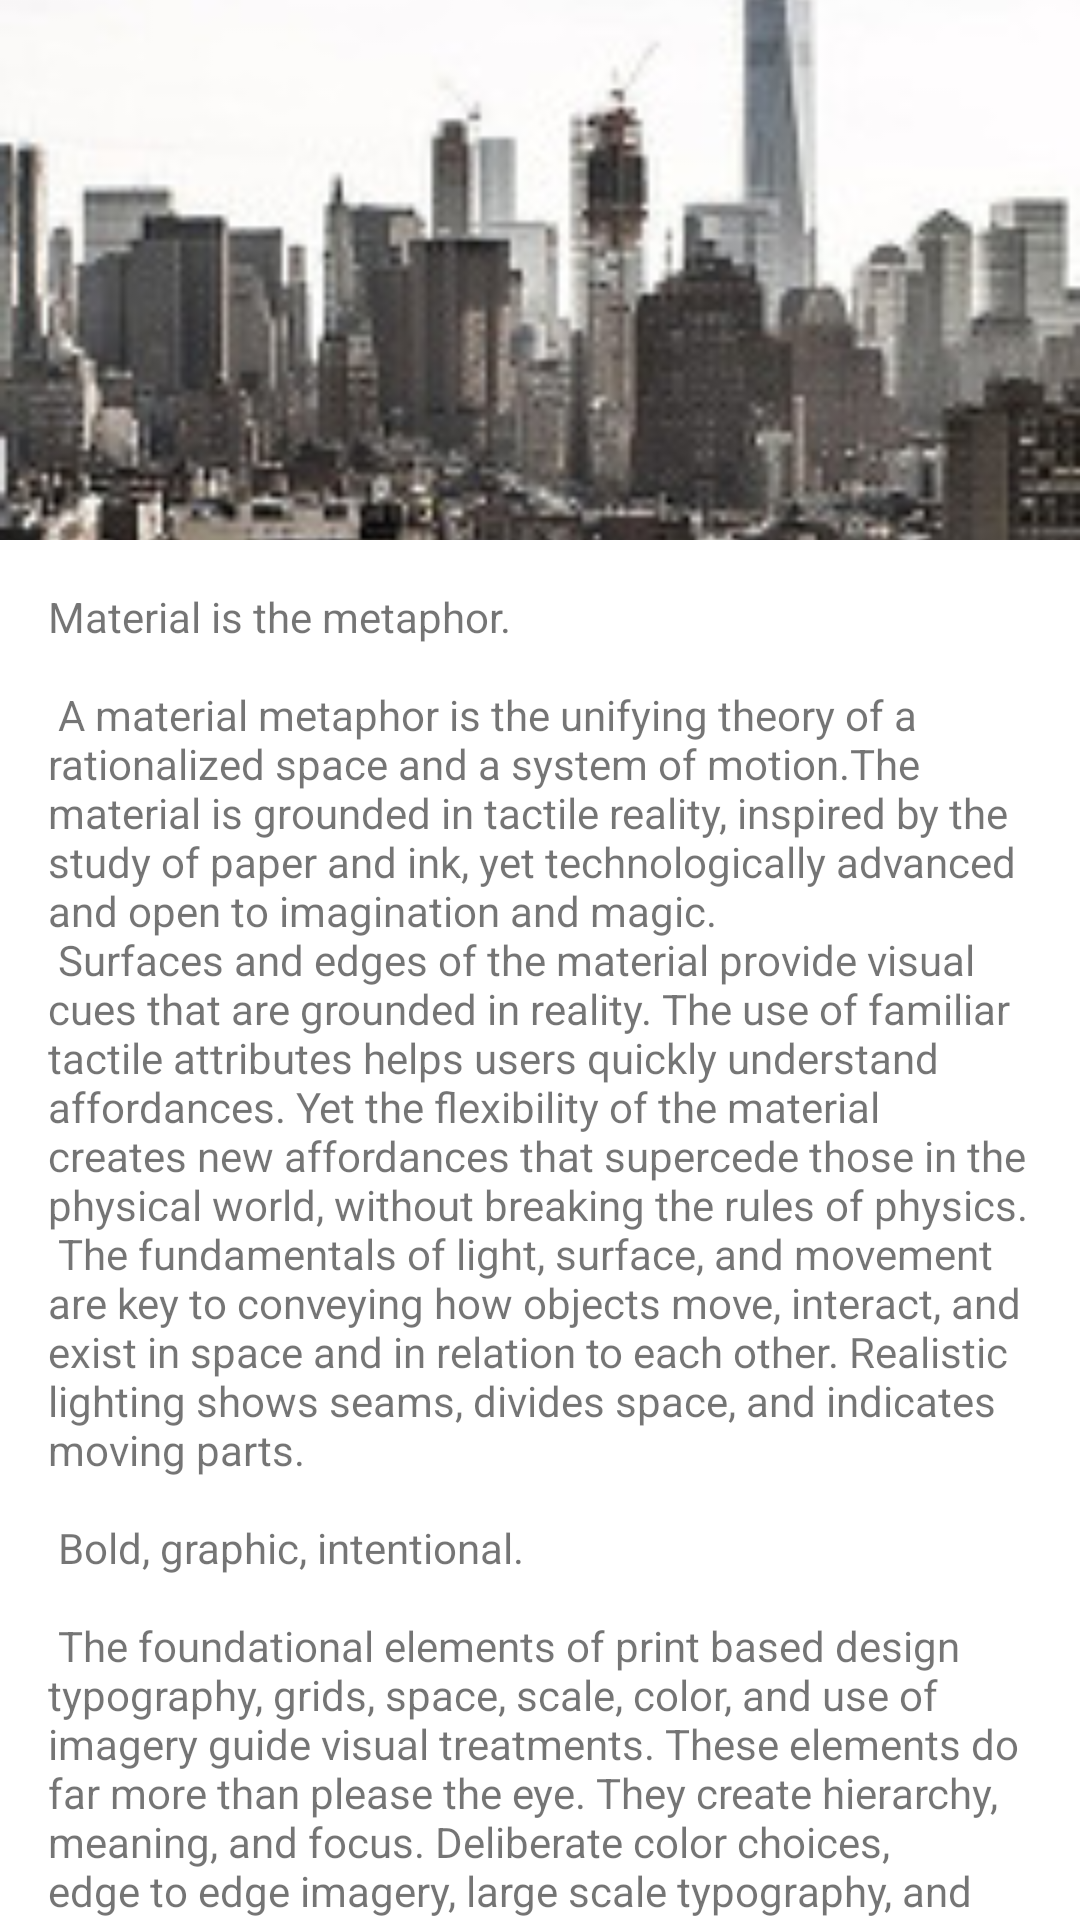

Android layout source for this screen:
<!-- AndroidManifest.xml: activity theme AppTheme.NoActionBar -->
<!-- res/layout/activity_details.xml -->
<?xml version="1.0" encoding="utf-8"?>
<android.support.design.widget.CoordinatorLayout xmlns:android="http://schemas.android.com/apk/res/android"
    xmlns:app="http://schemas.android.com/apk/res-auto"
    xmlns:tools="http://schemas.android.com/tools"
    android:layout_width="match_parent"
    android:layout_height="match_parent"
    android:fitsSystemWindows="true"
    tools:context="com.example.carouselbrowsing.DetailsActivity">

    <android.support.design.widget.AppBarLayout
        android:id="@+id/app_bar"
        android:layout_width="match_parent"
        android:layout_height="@dimen/app_bar_height"
        android:fitsSystemWindows="true"
        android:theme="@style/AppTheme.AppBarOverlay">

        <android.support.design.widget.CollapsingToolbarLayout
            android:id="@+id/toolbar_layout"
            android:layout_width="match_parent"
            android:layout_height="match_parent"
            android:fitsSystemWindows="true"
            app:contentScrim="?attr/colorPrimary"
            app:expandedTitleTextAppearance="@style/TransparentText"
            app:layout_scrollFlags="scroll|exitUntilCollapsed">

            <ImageView
                android:id="@+id/picture"
                android:layout_width="match_parent"
                android:layout_height="match_parent"
                android:fitsSystemWindows="true"
                android:scaleType="centerCrop"
                android:src="@drawable/pic_1"
                android:transitionName="picture" />

            <android.support.v7.widget.Toolbar
                android:id="@+id/toolbar"
                android:layout_width="match_parent"
                android:layout_height="?attr/actionBarSize"
                app:layout_collapseMode="pin"
                app:popupTheme="@style/AppTheme.PopupOverlay" />

        </android.support.design.widget.CollapsingToolbarLayout>
    </android.support.design.widget.AppBarLayout>

    <include layout="@layout/content_details" />

</android.support.design.widget.CoordinatorLayout>
<!-- res/layout/content_details.xml (included above) -->
<?xml version="1.0" encoding="utf-8"?>
<android.support.v4.widget.NestedScrollView xmlns:android="http://schemas.android.com/apk/res/android"
    xmlns:app="http://schemas.android.com/apk/res-auto"
    xmlns:tools="http://schemas.android.com/tools"
    android:layout_width="match_parent"
    android:layout_height="match_parent"
    app:layout_behavior="@string/appbar_scrolling_view_behavior"
    tools:context="com.example.carouselbrowsing.DetailsActivity"
    tools:showIn="@layout/activity_details"
    android:background="@android:color/background_light">

    <TextView
        android:layout_width="wrap_content"
        android:layout_height="wrap_content"
        android:layout_margin="@dimen/text_margin"
        android:text="@string/large_text" />

</android.support.v4.widget.NestedScrollView>
<!-- resources referenced by this layout -->
<resources>
  <dimen name="app_bar_height">180dp</dimen>
  <dimen name="text_margin">16dp</dimen>
  <color name="transparent_white">#00FFFFFF</color>
</resources>
